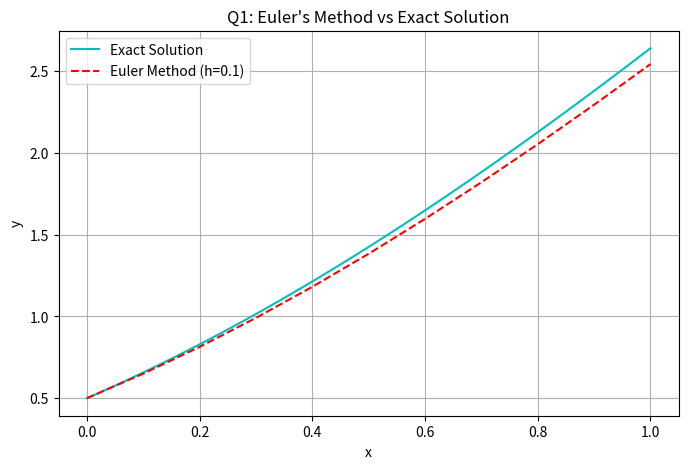
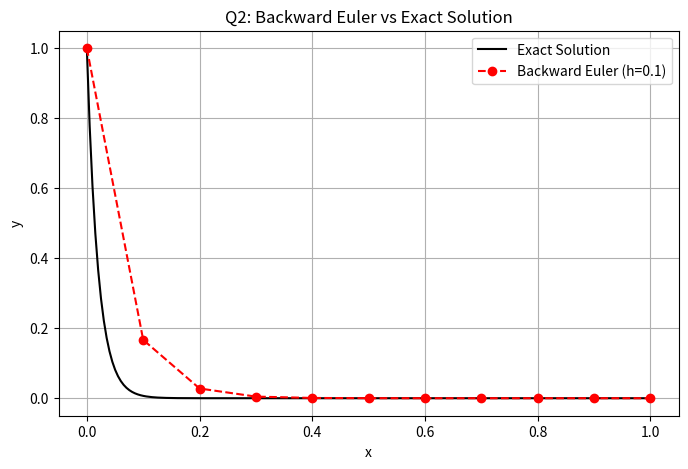
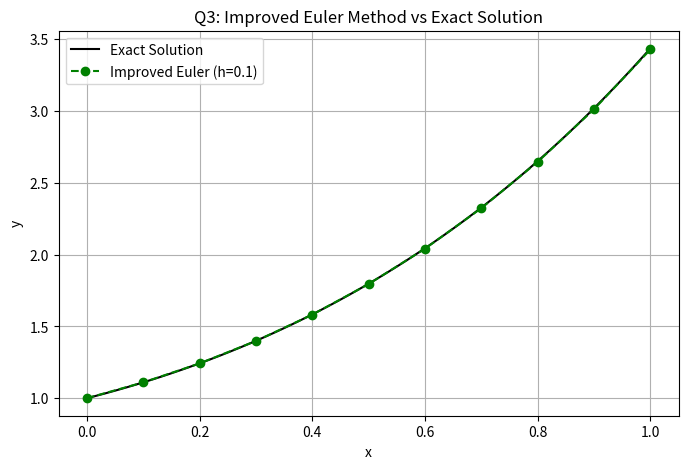
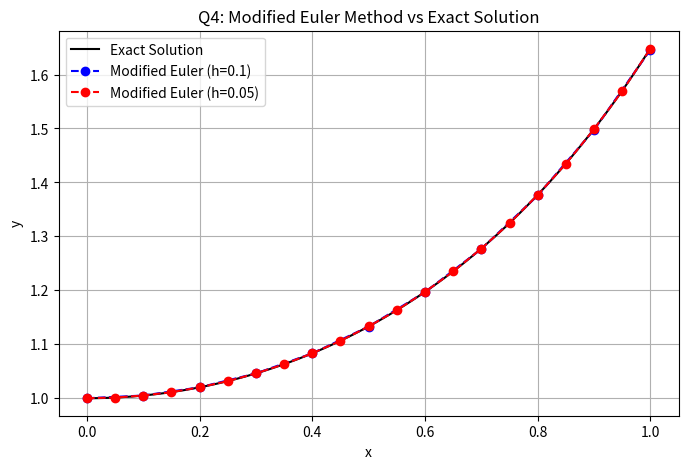
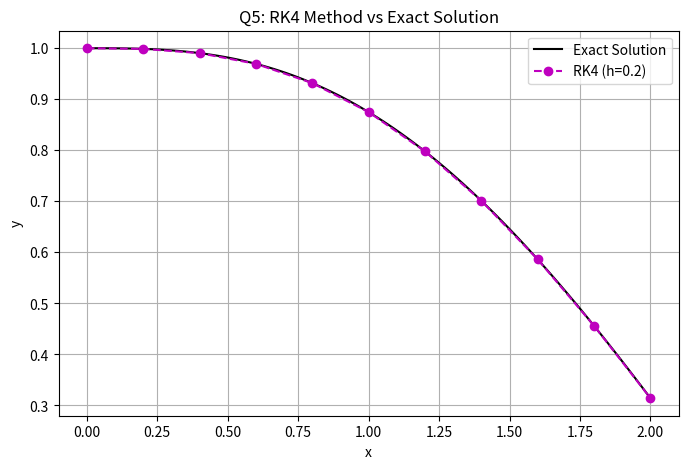
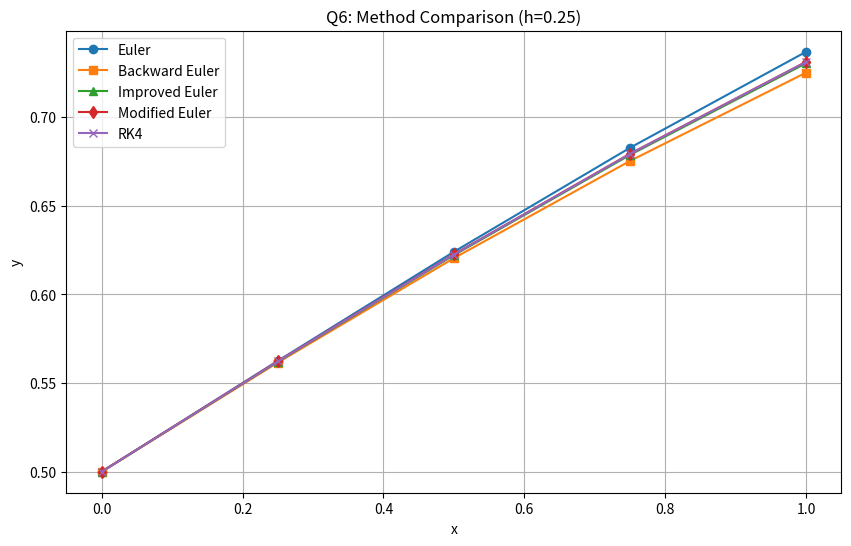
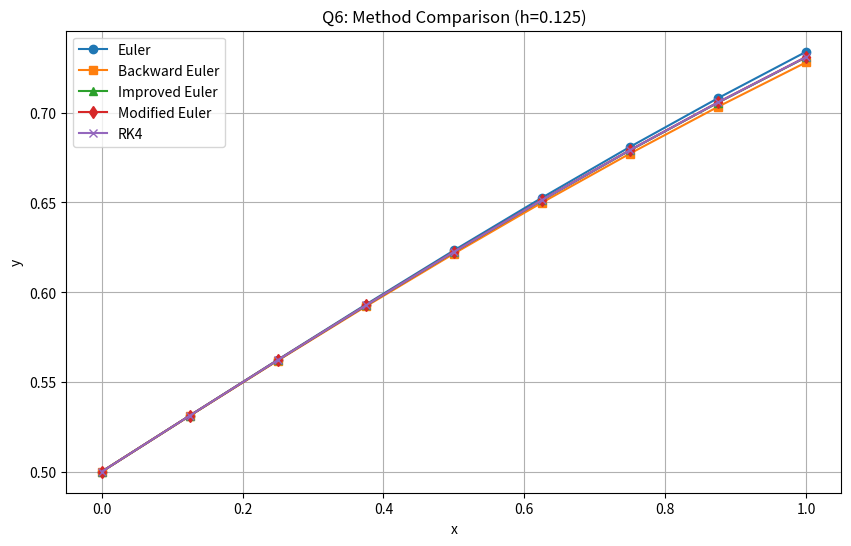

Write Python code to recreate these figures, in order.
import numpy as np
import matplotlib.pyplot as plt

# ==========================================
# NUMERICAL METHODS IMPLEMENTATION
# ==========================================

def euler_method(f, x0, y0, x_end, h):
    n_steps = int(np.round((x_end - x0) / h))
    x = np.linspace(x0, x_end, n_steps + 1)
    y = np.zeros(n_steps + 1)
    y[0] = y0
    for i in range(n_steps):
        y[i+1] = y[i] + h * f(x[i], y[i])
    return x, y

def backward_euler_q2(x0, y0, x_end, h):
    # Explicit formula specific to Q2: y' = -50y
    n_steps = int(np.round((x_end - x0) / h))
    x = np.linspace(x0, x_end, n_steps + 1)
    y = np.zeros(n_steps + 1)
    y[0] = y0
    for i in range(n_steps):
        y[i+1] = y[i] / (1 + 50 * h)
    return x, y

def improved_euler(f, x0, y0, x_end, h):
    n_steps = int(np.round((x_end - x0) / h))
    x = np.linspace(x0, x_end, n_steps + 1)
    y = np.zeros(n_steps + 1)
    y[0] = y0
    for i in range(n_steps):
        k1 = f(x[i], y[i])
        k2 = f(x[i] + h, y[i] + h * k1)
        y[i+1] = y[i] + (h / 2) * (k1 + k2)
    return x, y

def modified_euler(f, x0, y0, x_end, h):
    n_steps = int(np.round((x_end - x0) / h))
    x = np.linspace(x0, x_end, n_steps + 1)
    y = np.zeros(n_steps + 1)
    y[0] = y0
    for i in range(n_steps):
        k1 = f(x[i], y[i])
        k2 = f(x[i] + h/2, y[i] + (h / 2) * k1)
        y[i+1] = y[i] + h * k2
    return x, y

def rk4(f, x0, y0, x_end, h):
    n_steps = int(np.round((x_end - x0) / h))
    x = np.linspace(x0, x_end, n_steps + 1)
    y = np.zeros(n_steps + 1)
    y[0] = y0
    for i in range(n_steps):
        k1 = f(x[i], y[i])
        k2 = f(x[i] + h/2, y[i] + h/2 * k1)
        k3 = f(x[i] + h/2, y[i] + h/2 * k2)
        k4 = f(x[i] + h, y[i] + h * k3)
        y[i+1] = y[i] + (h / 6) * (k1 + 2*k2 + 2*k3 + k4)
    return x, y

# ==========================================
# PROBLEM SOLVERS & PLOTTING
# ==========================================

# Q1: Euler's Method
def solve_q1():
    f = lambda x, y: y - x**2 + 1
    exact_f = lambda x: (x + 1)**2 - 0.5 * np.exp(x)
    x_num, y_num = euler_method(f, 0, 0.5, 1, 0.1)
    
    x_exact = np.linspace(0, 1, 100)
    y_exact = exact_f(x_exact)
    
    plt.figure(figsize=(8, 5))
    plt.plot(x_exact, y_exact, 'c-', label="Exact Solution")
    plt.plot(x_num, y_num, 'r--', label="Euler Method (h=0.1)")
    plt.xlabel("x")
    plt.ylabel("y")
    plt.title("Q1: Euler's Method vs Exact Solution")
    plt.legend()
    plt.grid(True)
    plt.show()

# Q2: Backward Euler's Method
def solve_q2():
    exact_f = lambda x: np.exp(-50 * x)
    x_num, y_num = backward_euler_q2(0, 1, 1, 0.1)
    
    x_exact = np.linspace(0, 1, 200)
    y_exact = exact_f(x_exact)
    
    plt.figure(figsize=(8, 5))
    plt.plot(x_exact, y_exact, 'k-', label="Exact Solution")
    plt.plot(x_num, y_num, 'ro--', label="Backward Euler (h=0.1)")
    plt.xlabel("x")
    plt.ylabel("y")
    plt.title("Q2: Backward Euler vs Exact Solution")
    plt.legend()
    plt.grid(True)
    plt.show()

# Q3: Improved Euler's Method
def solve_q3():
    f = lambda x, y: x + y
    exact_f = lambda x: 2 * np.exp(x) - x - 1
    x_num, y_num = improved_euler(f, 0, 1, 1, 0.1)
    
    x_exact = np.linspace(0, 1, 100)
    y_exact = exact_f(x_exact)
    
    plt.figure(figsize=(8, 5))
    plt.plot(x_exact, y_exact, 'k-', label="Exact Solution")
    plt.plot(x_num, y_num, 'go--', label="Improved Euler (h=0.1)")
    plt.xlabel("x")
    plt.ylabel("y")
    plt.title("Q3: Improved Euler Method vs Exact Solution")
    plt.legend()
    plt.grid(True)
    plt.show()

# Q4: Modified Euler's Method
def solve_q4():
    f = lambda x, y: x * y
    exact_f = lambda x: np.exp(x**2 / 2)
    
    x_num1, y_num1 = modified_euler(f, 0, 1, 1, 0.1)
    x_num2, y_num2 = modified_euler(f, 0, 1, 1, 0.05)
    
    x_exact = np.linspace(0, 1, 100)
    y_exact = exact_f(x_exact)
    
    plt.figure(figsize=(8, 5))
    plt.plot(x_exact, y_exact, 'k-', label="Exact Solution")
    plt.plot(x_num1, y_num1, 'bo--', label="Modified Euler (h=0.1)")
    plt.plot(x_num2, y_num2, 'ro--', label="Modified Euler (h=0.05)")
    plt.xlabel("x")
    plt.ylabel("y")
    plt.title("Q4: Modified Euler Method vs Exact Solution")
    plt.legend()
    plt.grid(True)
    plt.show()

# Q5: Classical Fourth-Order Runge-Kutta
def solve_q5():
    f = lambda x, y: np.cos(x) - y
    exact_f = lambda x: 0.5 * (np.sin(x) + np.cos(x)) + 0.5 * np.exp(-x)
    x_num, y_num = rk4(f, 0, 1, 2, 0.2)
    
    x_exact = np.linspace(0, 2, 100)
    y_exact = exact_f(x_exact)
    
    plt.figure(figsize=(8, 5))
    plt.plot(x_exact, y_exact, 'k-', label="Exact Solution")
    plt.plot(x_num, y_num, 'mo--', label="RK4 (h=0.2)")
    plt.xlabel("x")
    plt.ylabel("y")
    plt.title("Q5: RK4 Method vs Exact Solution")
    plt.legend()
    plt.grid(True)
    plt.show()

# Q6: Comparative Study
def solve_q6():
    f = lambda x, y: y * (1 - y)
    
    def run_comparison(h):
        print(f"\n--- Comparative Study Table for h = {h} ---")
        x_e, y_e = euler_method(f, 0, 0.5, 1, h)
        _, y_be = backward_euler_q6(f, 0, 0.5, 1, h) 
        _, y_ie = improved_euler(f, 0, 0.5, 1, h)
        _, y_me = modified_euler(f, 0, 0.5, 1, h)
        _, y_rk = rk4(f, 0, 0.5, 1, h)
        
        print(f"{'x_n':<6} | {'Euler':<10} | {'Back Euler':<10} | {'Imp Euler':<10} | {'Mod Euler':<10} | {'RK4':<10}")
        print("-" * 75)
        for i in range(len(x_e)):
            print(f"{x_e[i]:<6.3f} | {y_e[i]:<10.6f} | {y_be[i]:<10.6f} | {y_ie[i]:<10.6f} | {y_me[i]:<10.6f} | {y_rk[i]:<10.6f}")
            
        plt.figure(figsize=(10, 6))
        plt.plot(x_e, y_e, 'o-', label="Euler")
        plt.plot(x_e, y_be, 's-', label="Backward Euler")
        plt.plot(x_e, y_ie, '^-', label="Improved Euler")
        plt.plot(x_e, y_me, 'd-', label="Modified Euler")
        plt.plot(x_e, y_rk, 'x-', label="RK4")
        plt.xlabel("x")
        plt.ylabel("y")
        plt.title(f"Q6: Method Comparison (h={h})")
        plt.legend()
        plt.grid(True)
        plt.show()
    run_comparison(.25)
    run_comparison(.125)

def backward_euler_q6(f, x0, y0, x_end, h):
    # Newton-Raphson to solve implicit equation for nonlinear Q6: y_{n+1} - y_n - h*y_{n+1}(1 - y_{n+1}) = 0
    n_steps = int(np.round((x_end - x0) / h))
    x = np.linspace(x0, x_end, n_steps + 1)
    y = np.zeros(n_steps + 1)
    y[0] = y0
    for i in range(n_steps):
        y_next = y[i] # Initial guess
        for _ in range(10): # 10 iterations max
            F = y_next - y[i] - h * y_next * (1 - y_next)
            dF = 1 - h * (1 - 2 * y_next)
            y_next = y_next - F / dF
        y[i+1] = y_next
    return x, y

if __name__ == "__main__":
    solve_q1()
    solve_q2()
    solve_q3()
    solve_q4()
    solve_q5()
    solve_q6()
